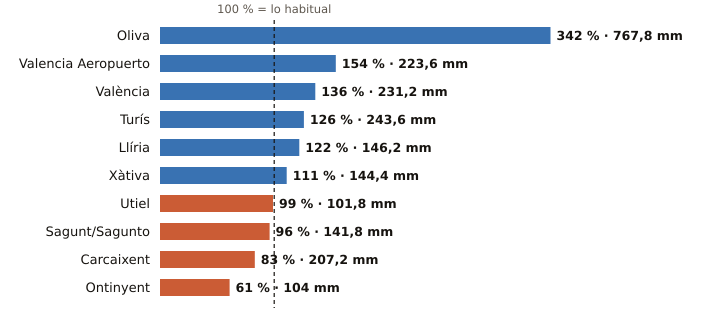

The file beside this chart, header and first rows:
estacion, provincia, indicativo, mm_otono, referencia_mm, pct, periodo_referencia, hasta, hora
Oliva, Valencia, 8058X, 767.8, 224.7, 342, 1991-2020, 2026-11-18, 12
Valencia Aeropuerto, Valencia, 8414A, 223.6, 144.8, 154, 1991-2020, 2026-11-18, 12
València, Valencia, 8416, 231.2, 169.8, 136, 1991-2020, 2026-11-18, 12
Turís, Valencia, 8337X, 243.6, 193.1, 126, 2008-2025, 2026-11-18, 8
Llíria, Valencia, 8409X, 146.2, 120.1, 122, 2008-2025, 2026-11-18, 12
Xàtiva, Valencia, 8293X, 144.4, 130.0, 111, 1991-2020, 2026-11-18, 12
Utiel, Valencia, 8309X, 101.8, 103.2, 99, 1991-2020, 2026-11-18, 12
Sagunt/Sagunto, Valencia, 8446Y, 141.8, 148.3, 96, 2006-2025, 2026-11-18, 9
Carcaixent, Valencia, 8300X, 207.2, 250.6, 83, 2008-2025, 2026-11-18, 10
Ontinyent, Valencia, 8283X, 104.0, 171.6, 61, 2008-2025, 2026-11-18, 12
